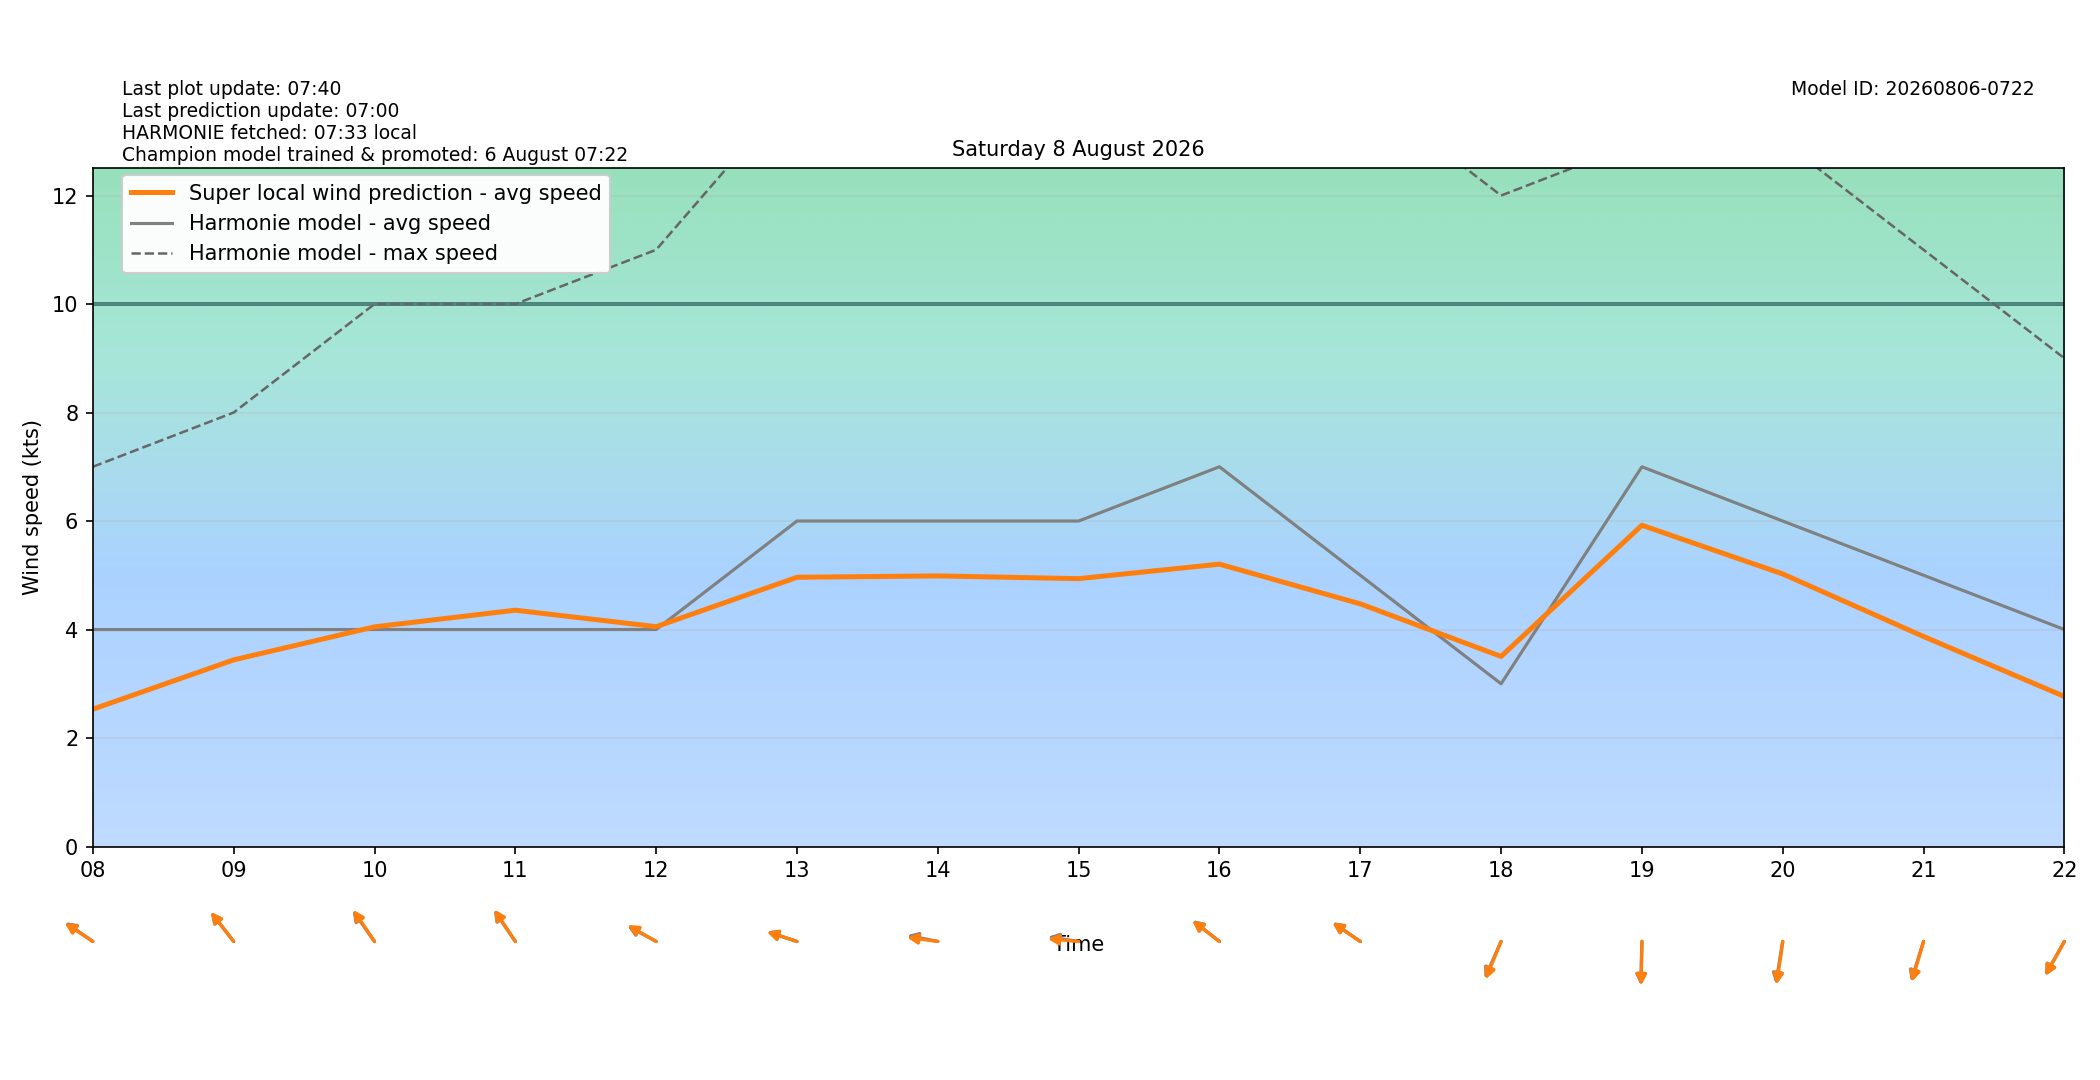

Data behind this chart, as committed beside it:
target_time_utc, target_time_local, hour_utc, hour_local, forecast_wind_speed, forecast_wind_min, forecast_wind_max, lstm_pred_wind_speed, delta_speed_lstm_minus_forecast, forecast_wind_dir_deg, lstm_pred_wind_dir_deg, delta_dir_lstm_minus_forecast
2026-08-07T22:00:00Z, 2026-08-08T00:00:00+0200, 22, 00, 2.0, 2.0, 3.0, 1.528, -0.4717, 139.0, 143.9, 4.947
2026-08-07T23:00:00Z, 2026-08-08T01:00:00+0200, 23, 01, 3.0, 3.0, 4.0, 1.205, -1.795, 94.0, 97.83, 3.826
2026-08-08T00:00:00Z, 2026-08-08T02:00:00+0200, 00, 02, 4.0, 4.0, 5.0, 1.233, -2.767, 81.0, 83.72, 2.717
2026-08-08T01:00:00Z, 2026-08-08T03:00:00+0200, 01, 03, 4.0, 4.0, 6.0, 1.367, -2.633, 102.0, 104.7, 2.727
2026-08-08T02:00:00Z, 2026-08-08T04:00:00+0200, 02, 04, 4.0, 4.0, 6.0, 1.344, -2.656, 96.0, 99, 3.005
2026-08-08T03:00:00Z, 2026-08-08T05:00:00+0200, 03, 05, 4.0, 4.0, 5.0, 1.384, -2.616, 99.0, 103.3, 4.323
2026-08-08T04:00:00Z, 2026-08-08T06:00:00+0200, 04, 06, 3.0, 3.0, 5.0, 1.366, -1.634, 95.0, 97.61, 2.609
2026-08-08T05:00:00Z, 2026-08-08T07:00:00+0200, 05, 07, 4.0, 4.0, 5.0, 1.79, -2.21, 104.0, 104.3, 0.2538
2026-08-08T06:00:00Z, 2026-08-08T08:00:00+0200, 06, 08, 4.0, 4.0, 7.0, 2.532, -1.468, 116.0, 114.9, -1.136
2026-08-08T07:00:00Z, 2026-08-08T09:00:00+0200, 07, 09, 4.0, 4.0, 8.0, 3.441, -0.5593, 132.0, 132.2, 0.2491
2026-08-08T08:00:00Z, 2026-08-08T10:00:00+0200, 08, 10, 4.0, 4.0, 10.0, 4.049, 0.04896, 135.0, 136.1, 1.051
2026-08-08T09:00:00Z, 2026-08-08T11:00:00+0200, 09, 11, 4.0, 4.0, 10.0, 4.356, 0.3563, 136.0, 136.8, 0.797
2026-08-08T10:00:00Z, 2026-08-08T12:00:00+0200, 10, 12, 4.0, 4.0, 11.0, 4.052, 0.05214, 111.0, 111.9, 0.856
2026-08-08T11:00:00Z, 2026-08-08T13:00:00+0200, 11, 13, 6.0, 6.0, 14.0, 4.963, -1.037, 103.0, 102.9, -0.09189
2026-08-08T12:00:00Z, 2026-08-08T14:00:00+0200, 12, 14, 6.0, 6.0, 14.0, 4.988, -1.012, 98.0, 95.46, -2.537
2026-08-08T13:00:00Z, 2026-08-08T15:00:00+0200, 13, 15, 6.0, 6.0, 14.0, 4.938, -1.062, 96.0, 93.62, -2.376
2026-08-08T14:00:00Z, 2026-08-08T16:00:00+0200, 14, 16, 7.0, 7.0, 14.0, 5.205, -1.795, 119.0, 118.4, -0.6324
2026-08-08T15:00:00Z, 2026-08-08T17:00:00+0200, 15, 17, 5.0, 5.0, 14.0, 4.473, -0.5265, 116.0, 115.4, -0.6452
2026-08-08T16:00:00Z, 2026-08-08T18:00:00+0200, 16, 18, 3.0, 3.0, 12.0, 3.504, 0.5039, 32.0, 30.4, -1.596
2026-08-08T17:00:00Z, 2026-08-08T19:00:00+0200, 17, 19, 7.0, 7.0, 13.0, 5.922, -1.078, 2.0, 1.465, -0.5348
2026-08-08T18:00:00Z, 2026-08-08T20:00:00+0200, 18, 20, 6.0, 6.0, 13.0, 5.024, -0.9757, 13.0, 11.42, -1.582
2026-08-08T19:00:00Z, 2026-08-08T21:00:00+0200, 19, 21, 5.0, 5.0, 11.0, 3.871, -1.129, 24.0, 22.62, -1.382
2026-08-08T20:00:00Z, 2026-08-08T22:00:00+0200, 20, 22, 4.0, 4.0, 9.0, 2.767, -1.233, 39.0, 38.22, -0.7799
2026-08-08T21:00:00Z, 2026-08-08T23:00:00+0200, 21, 23, 5.0, 5.0, 7.0, 2.104, -2.896, 61.0, 59.07, -1.934
